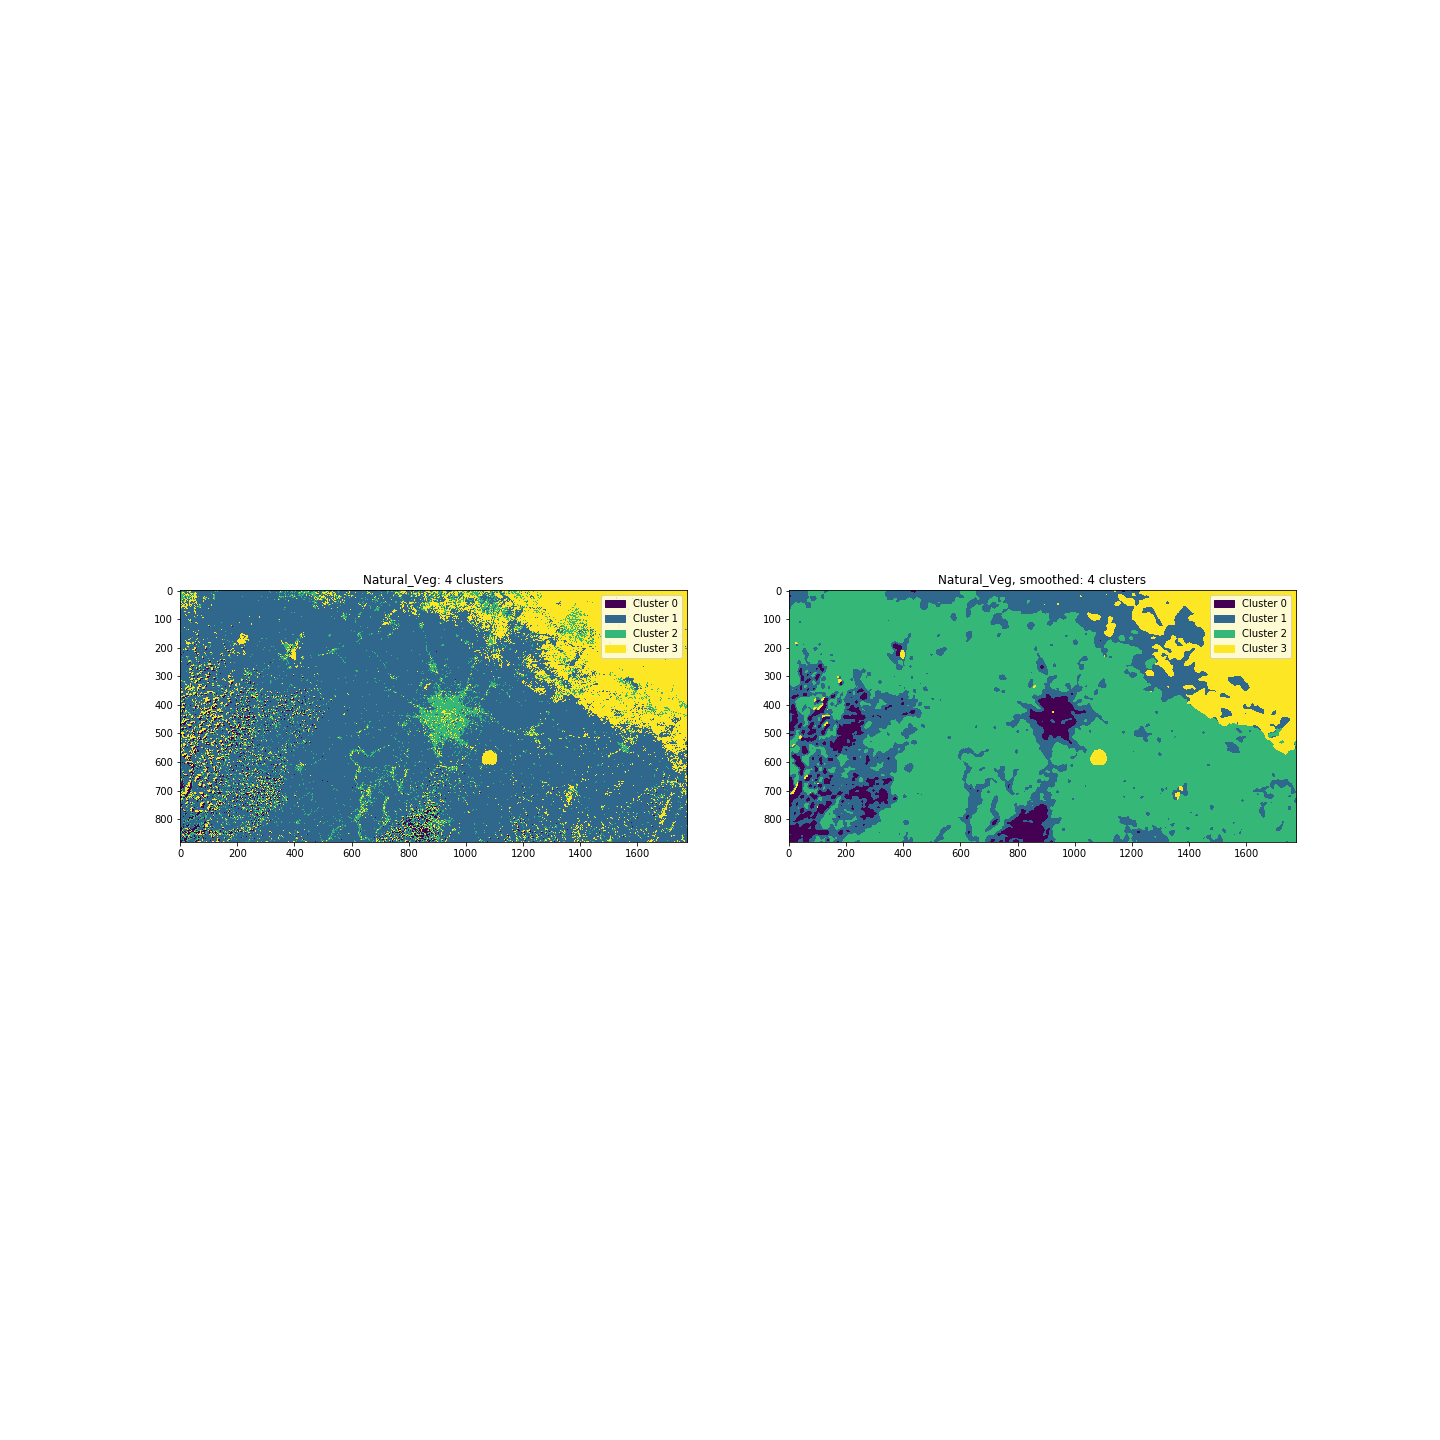

Source data for this figure (header and first rows):
, unsmoothed, unsmoothed, unsmoothed, smoothed, smoothed, smoothed
, pixel_count, ratio, % total, pixel_count, ratio, % total
cluster, , , , , , 
0, 29409, 0.01879, 1.879, 79038, 0.05049, 5.049
1, 1102140, 0.704, 70.4, 349669, 0.2234, 22.34
2, 122327, 0.07814, 7.814, 927662, 0.5925, 59.25
3, 311674, 0.1991, 19.91, 209181, 0.1336, 13.36
